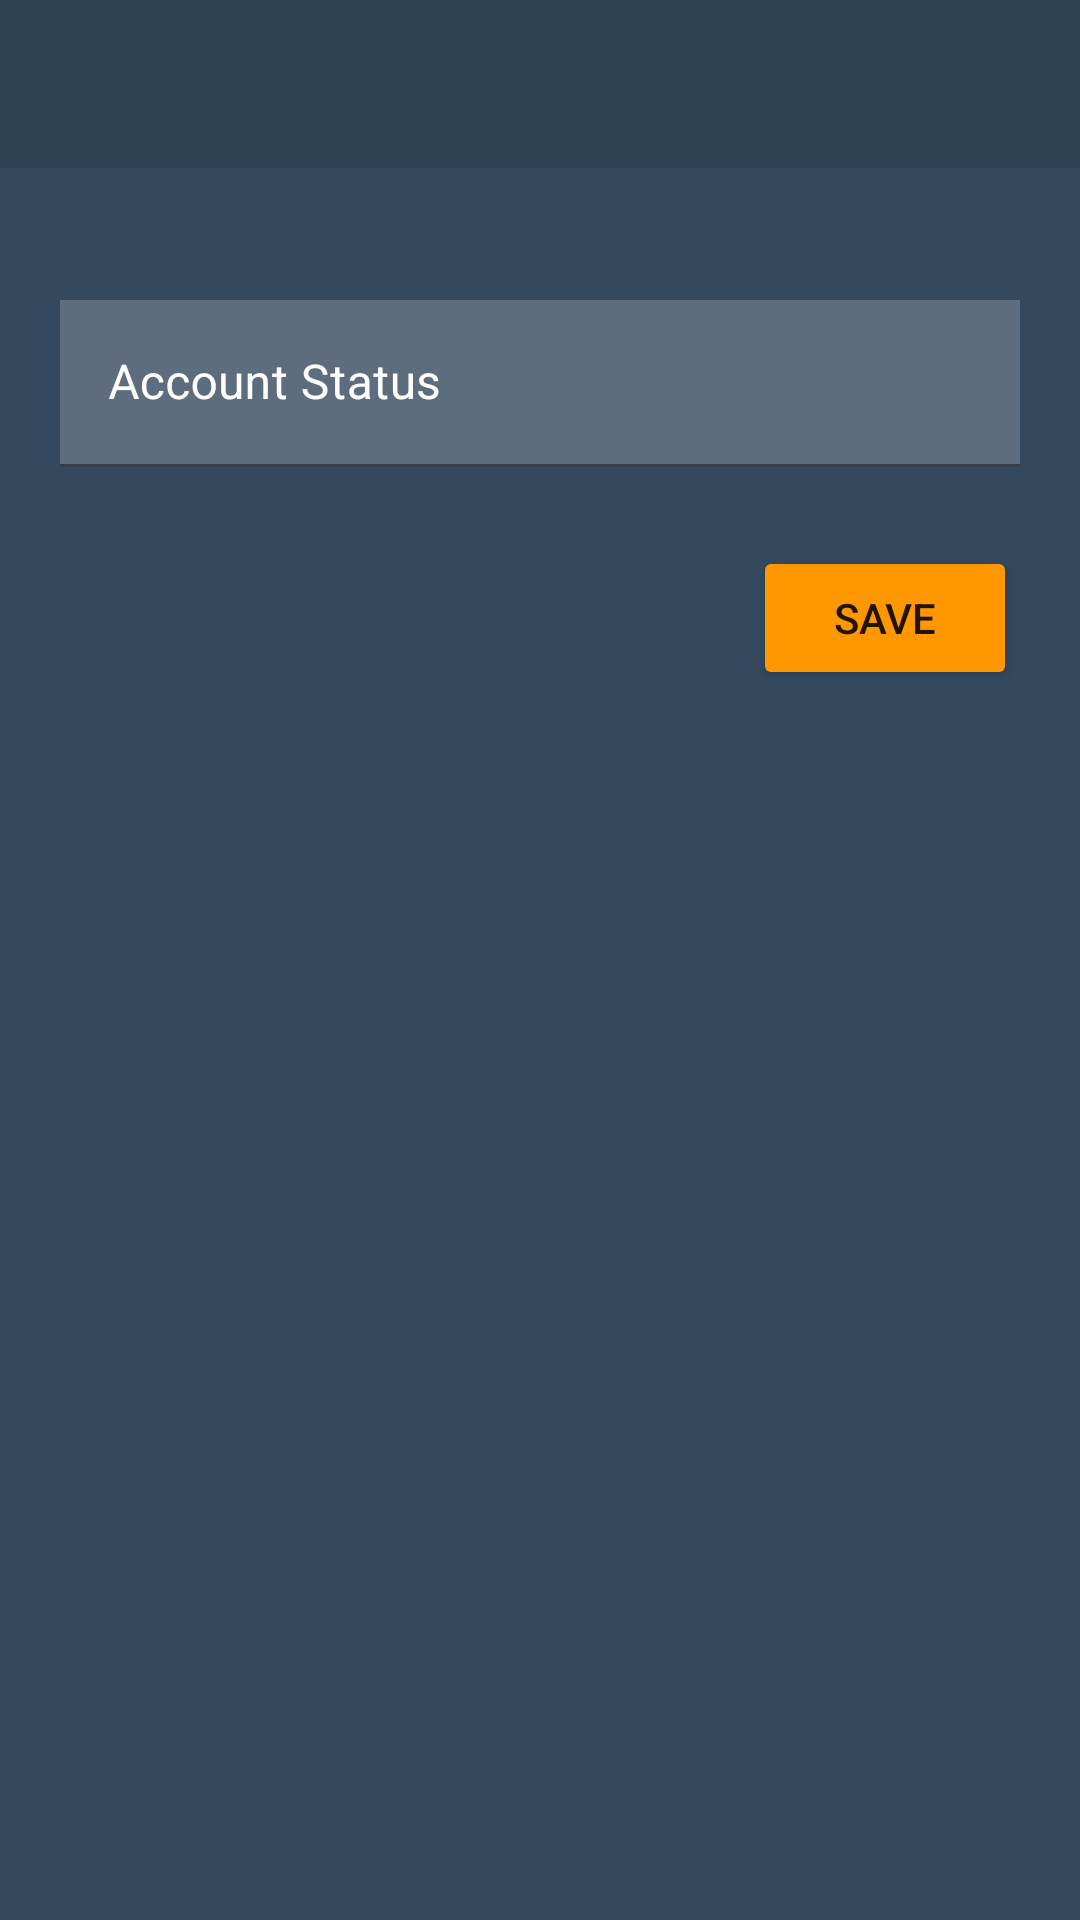

Here is an Android app screen rendered from its layout file. Give the layout XML and the strings, colors and styles it references.
<!-- AndroidManifest.xml: application theme Theme.MyChat -->
<!-- res/layout/activity_status.xml -->
<?xml version="1.0" encoding="utf-8"?>
<RelativeLayout xmlns:android="http://schemas.android.com/apk/res/android"
    xmlns:app="http://schemas.android.com/apk/res-auto"
    xmlns:tools="http://schemas.android.com/tools"
    android:layout_width="match_parent"
    android:layout_height="match_parent"
    android:background="@color/dark2"
    tools:context=".StatusActivity">

    <include
        android:id="@+id/status_page_toolbar"
        layout="@layout/app_bar_layout"
        app:layout_constraintTop_toTopOf="parent" />

    <com.google.android.material.textfield.TextInputLayout
        android:id="@+id/status_input"
        android:layout_width="match_parent"
        android:layout_height="wrap_content"
        android:layout_marginStart="20dp"
        android:layout_marginLeft="20dp"
        android:layout_marginEnd="20dp"
        android:layout_marginRight="20dp"
        android:textColorHint="#FFFFFF"
        android:translationY="100dp"
        app:boxBackgroundColor="#00FFFFFF"
        app:hintTextColor="#FFFFFF"
        app:placeholderTextColor="#FFFFFF">

        <com.google.android.material.textfield.TextInputEditText
            android:layout_width="match_parent"
            android:layout_height="wrap_content"
            android:background="@color/dark1"
            android:hint="Account Status"
            android:textColor="#FFFFFF"
            android:textColorHint="#FFEB3B" />
    </com.google.android.material.textfield.TextInputLayout>

    <Button
        android:id="@+id/save_btn"
        android:layout_width="wrap_content"
        android:layout_height="wrap_content"
        android:layout_alignParentTop="true"
        android:layout_alignParentEnd="true"
        android:layout_alignParentRight="true"
        android:layout_marginTop="182dp"
        android:layout_marginEnd="21dp"
        android:layout_marginRight="21dp"
        android:text="Save"
        app:backgroundTint="#FF9800" />

</RelativeLayout>
<!-- res/layout/app_bar_layout.xml (included above) -->
<?xml version="1.0" encoding="utf-8"?>
<androidx.appcompat.widget.Toolbar xmlns:android="http://schemas.android.com/apk/res/android"
    android:id="@+id/main_app_bar"
    android:layout_width="match_parent"
    android:layout_height="wrap_content"
    android:background="@color/dark3"
    android:theme="@style/ThemeOverlay.AppCompat.Dark.ActionBar">

</androidx.appcompat.widget.Toolbar>
<!-- resources referenced by this layout -->
<resources>
  <color name="dark1">#5D6D7E</color>
  <color name="dark2">#34495E</color>
  <color name="dark3">#2E4053</color>
  <style name="Theme.MyChat" parent="Theme.MaterialComponents.DayNight.NoActionBar">
          
          <item name="colorPrimary">@color/dark3</item>
          <item name="colorPrimaryVariant">@color/dark3</item>
          <item name="colorOnPrimary">@color/white</item>
          
          <item name="colorSecondary">@color/teal_200</item>
          <item name="colorSecondaryVariant">@color/teal_700</item>
          <item name="colorOnSecondary">@color/black</item>
          
          <item name="android:statusBarColor" tools:targetApi="l">?attr/colorPrimaryVariant</item>
          
      </style>
  <color name="white">#FFFFFFFF</color>
  <color name="teal_200">#FF03DAC5</color>
  <color name="teal_700">#FF018786</color>
  <color name="black">#FF000000</color>
</resources>
